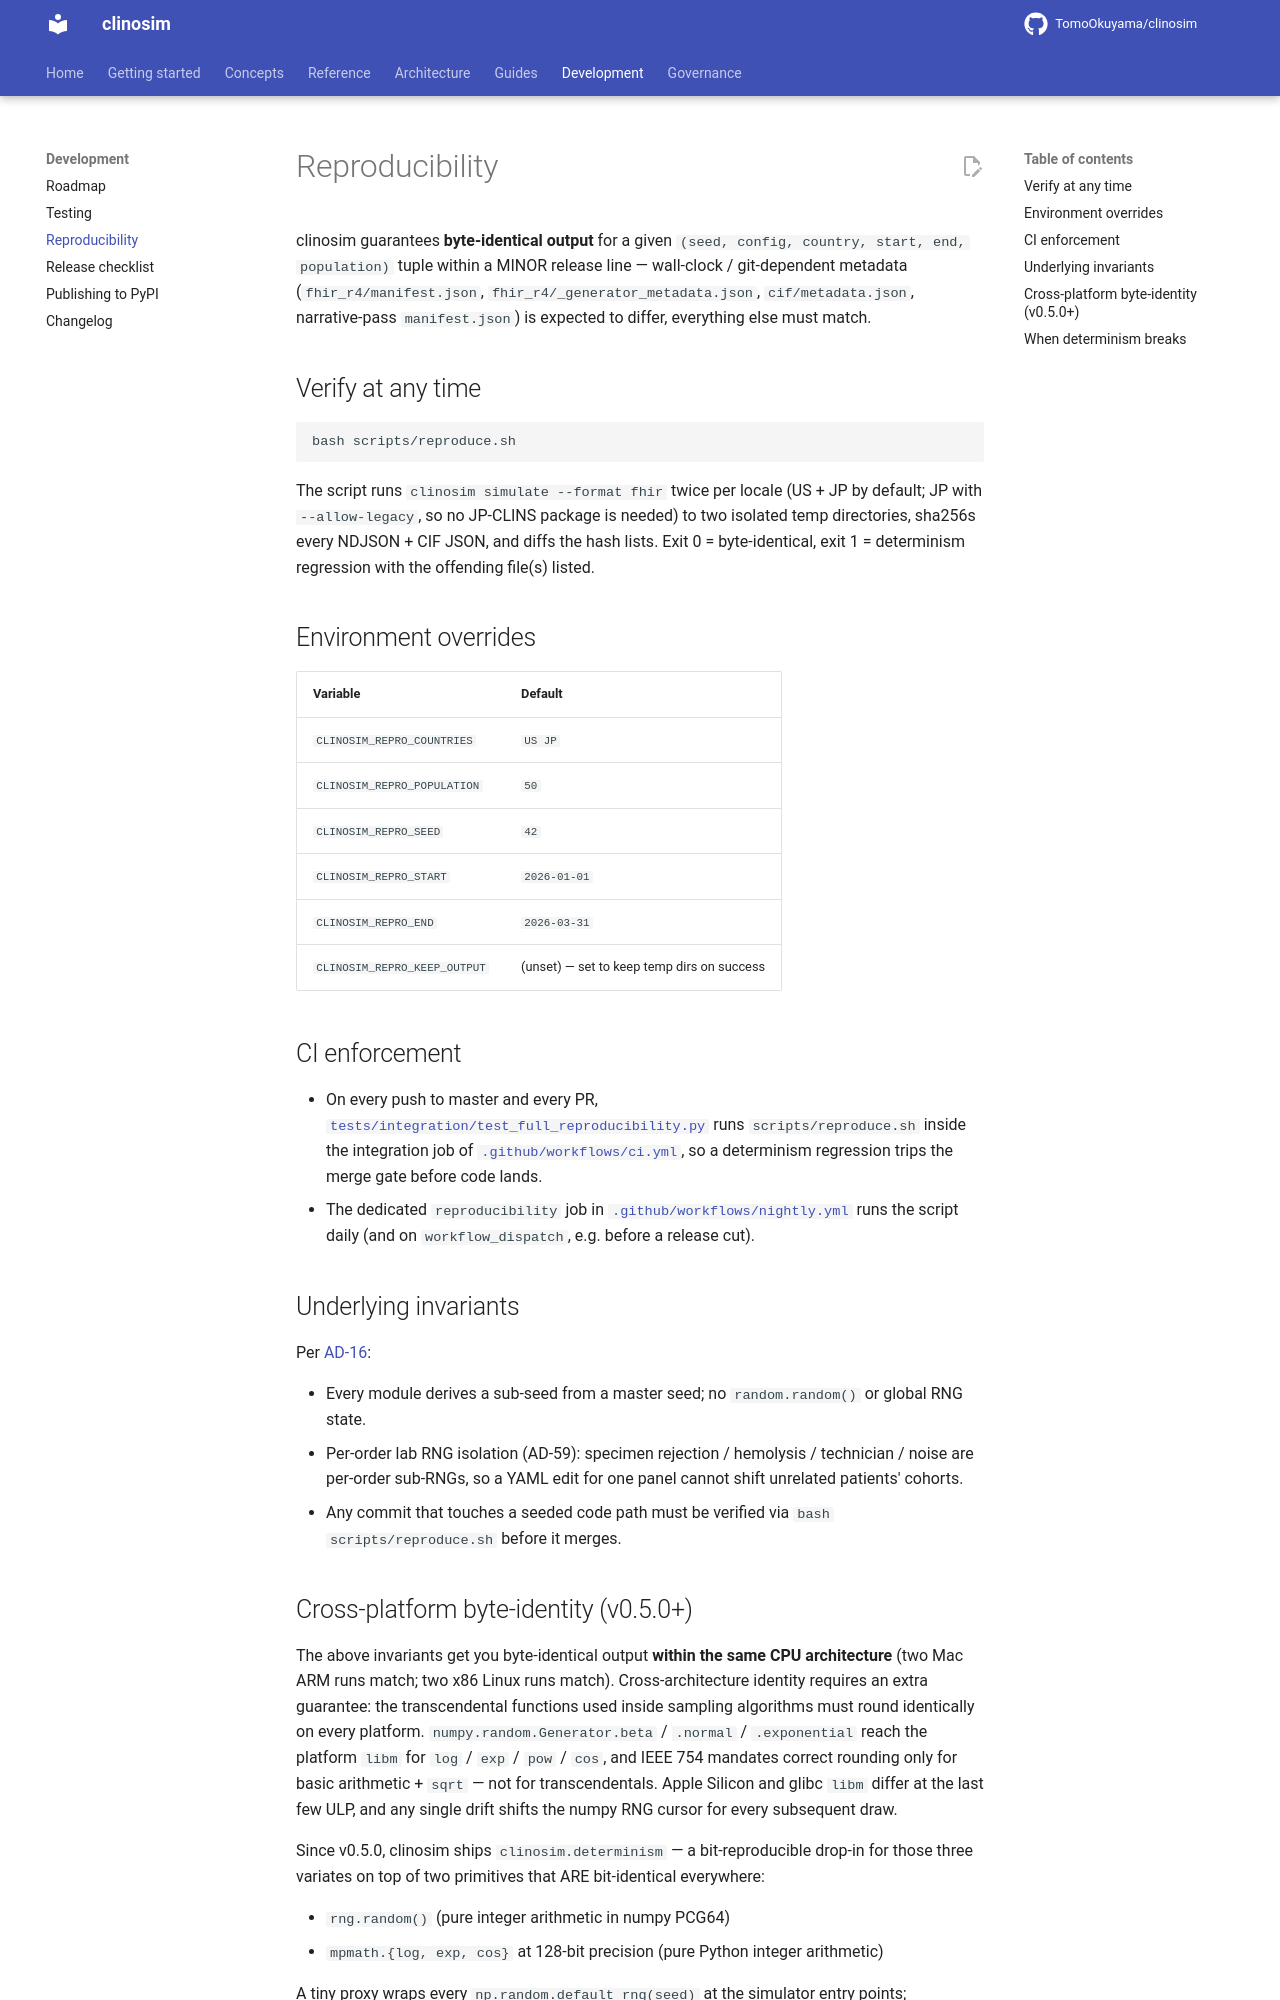

repository: TomoOkuyama/clinosim · page: development/reproducibility/index.html · generator: mkdocs

# Reproducibility

clinosim guarantees **byte-identical output** for a given
`(seed, config, country, start, end, population)` tuple within a MINOR
release line — wall-clock / git-dependent metadata (`fhir_r4/manifest.json`,
`fhir_r4/_generator_metadata.json`, `cif/metadata.json`, narrative-pass
`manifest.json`) is expected to differ, everything else must match.

## Verify at any time

```bash
bash scripts/reproduce.sh
```

The script runs `clinosim simulate --format fhir` twice per locale
(US + JP by default; JP with `--allow-legacy`, so no JP-CLINS package is
needed) to two isolated temp directories, sha256s every
NDJSON + CIF JSON, and diffs the hash lists. Exit 0 = byte-identical,
exit 1 = determinism regression with the offending file(s) listed.

## Environment overrides

| Variable | Default |
|---|---|
| `CLINOSIM_REPRO_COUNTRIES` | `US JP` |
| `CLINOSIM_REPRO_POPULATION` | `50` |
| `CLINOSIM_REPRO_SEED` | `42` |
| `CLINOSIM_REPRO_START` | `2026-01-01` |
| `CLINOSIM_REPRO_END` | `2026-03-31` |
| `CLINOSIM_REPRO_KEEP_OUTPUT` | (unset) — set to keep temp dirs on success |

## CI enforcement

- On every push to master and every PR,
  [`tests/integration/test_full_reproducibility.py`](https://github.com/TomoOkuyama/clinosim/blob/master/tests/integration/test_full_reproducibility.py)
  runs `scripts/reproduce.sh` inside the integration job of
  [`.github/workflows/ci.yml`](https://github.com/TomoOkuyama/clinosim/blob/master/.github/workflows/ci.yml),
  so a determinism regression trips the merge gate before code lands.
- The dedicated `reproducibility` job in
  [`.github/workflows/nightly.yml`](https://github.com/TomoOkuyama/clinosim/blob/master/.github/workflows/nightly.yml)
  runs the script daily (and on `workflow_dispatch`, e.g. before a
  release cut).

## Underlying invariants

Per [AD-16](../reference/design.md):

- Every module derives a sub-seed from a master seed; no
  `random.random()` or global RNG state.
- Per-order lab RNG isolation (AD-59): specimen rejection / hemolysis /
  technician / noise are per-order sub-RNGs, so a YAML edit for one
  panel cannot shift unrelated patients' cohorts.
- Any commit that touches a seeded code path must be verified via
  `bash scripts/reproduce.sh` before it merges.
